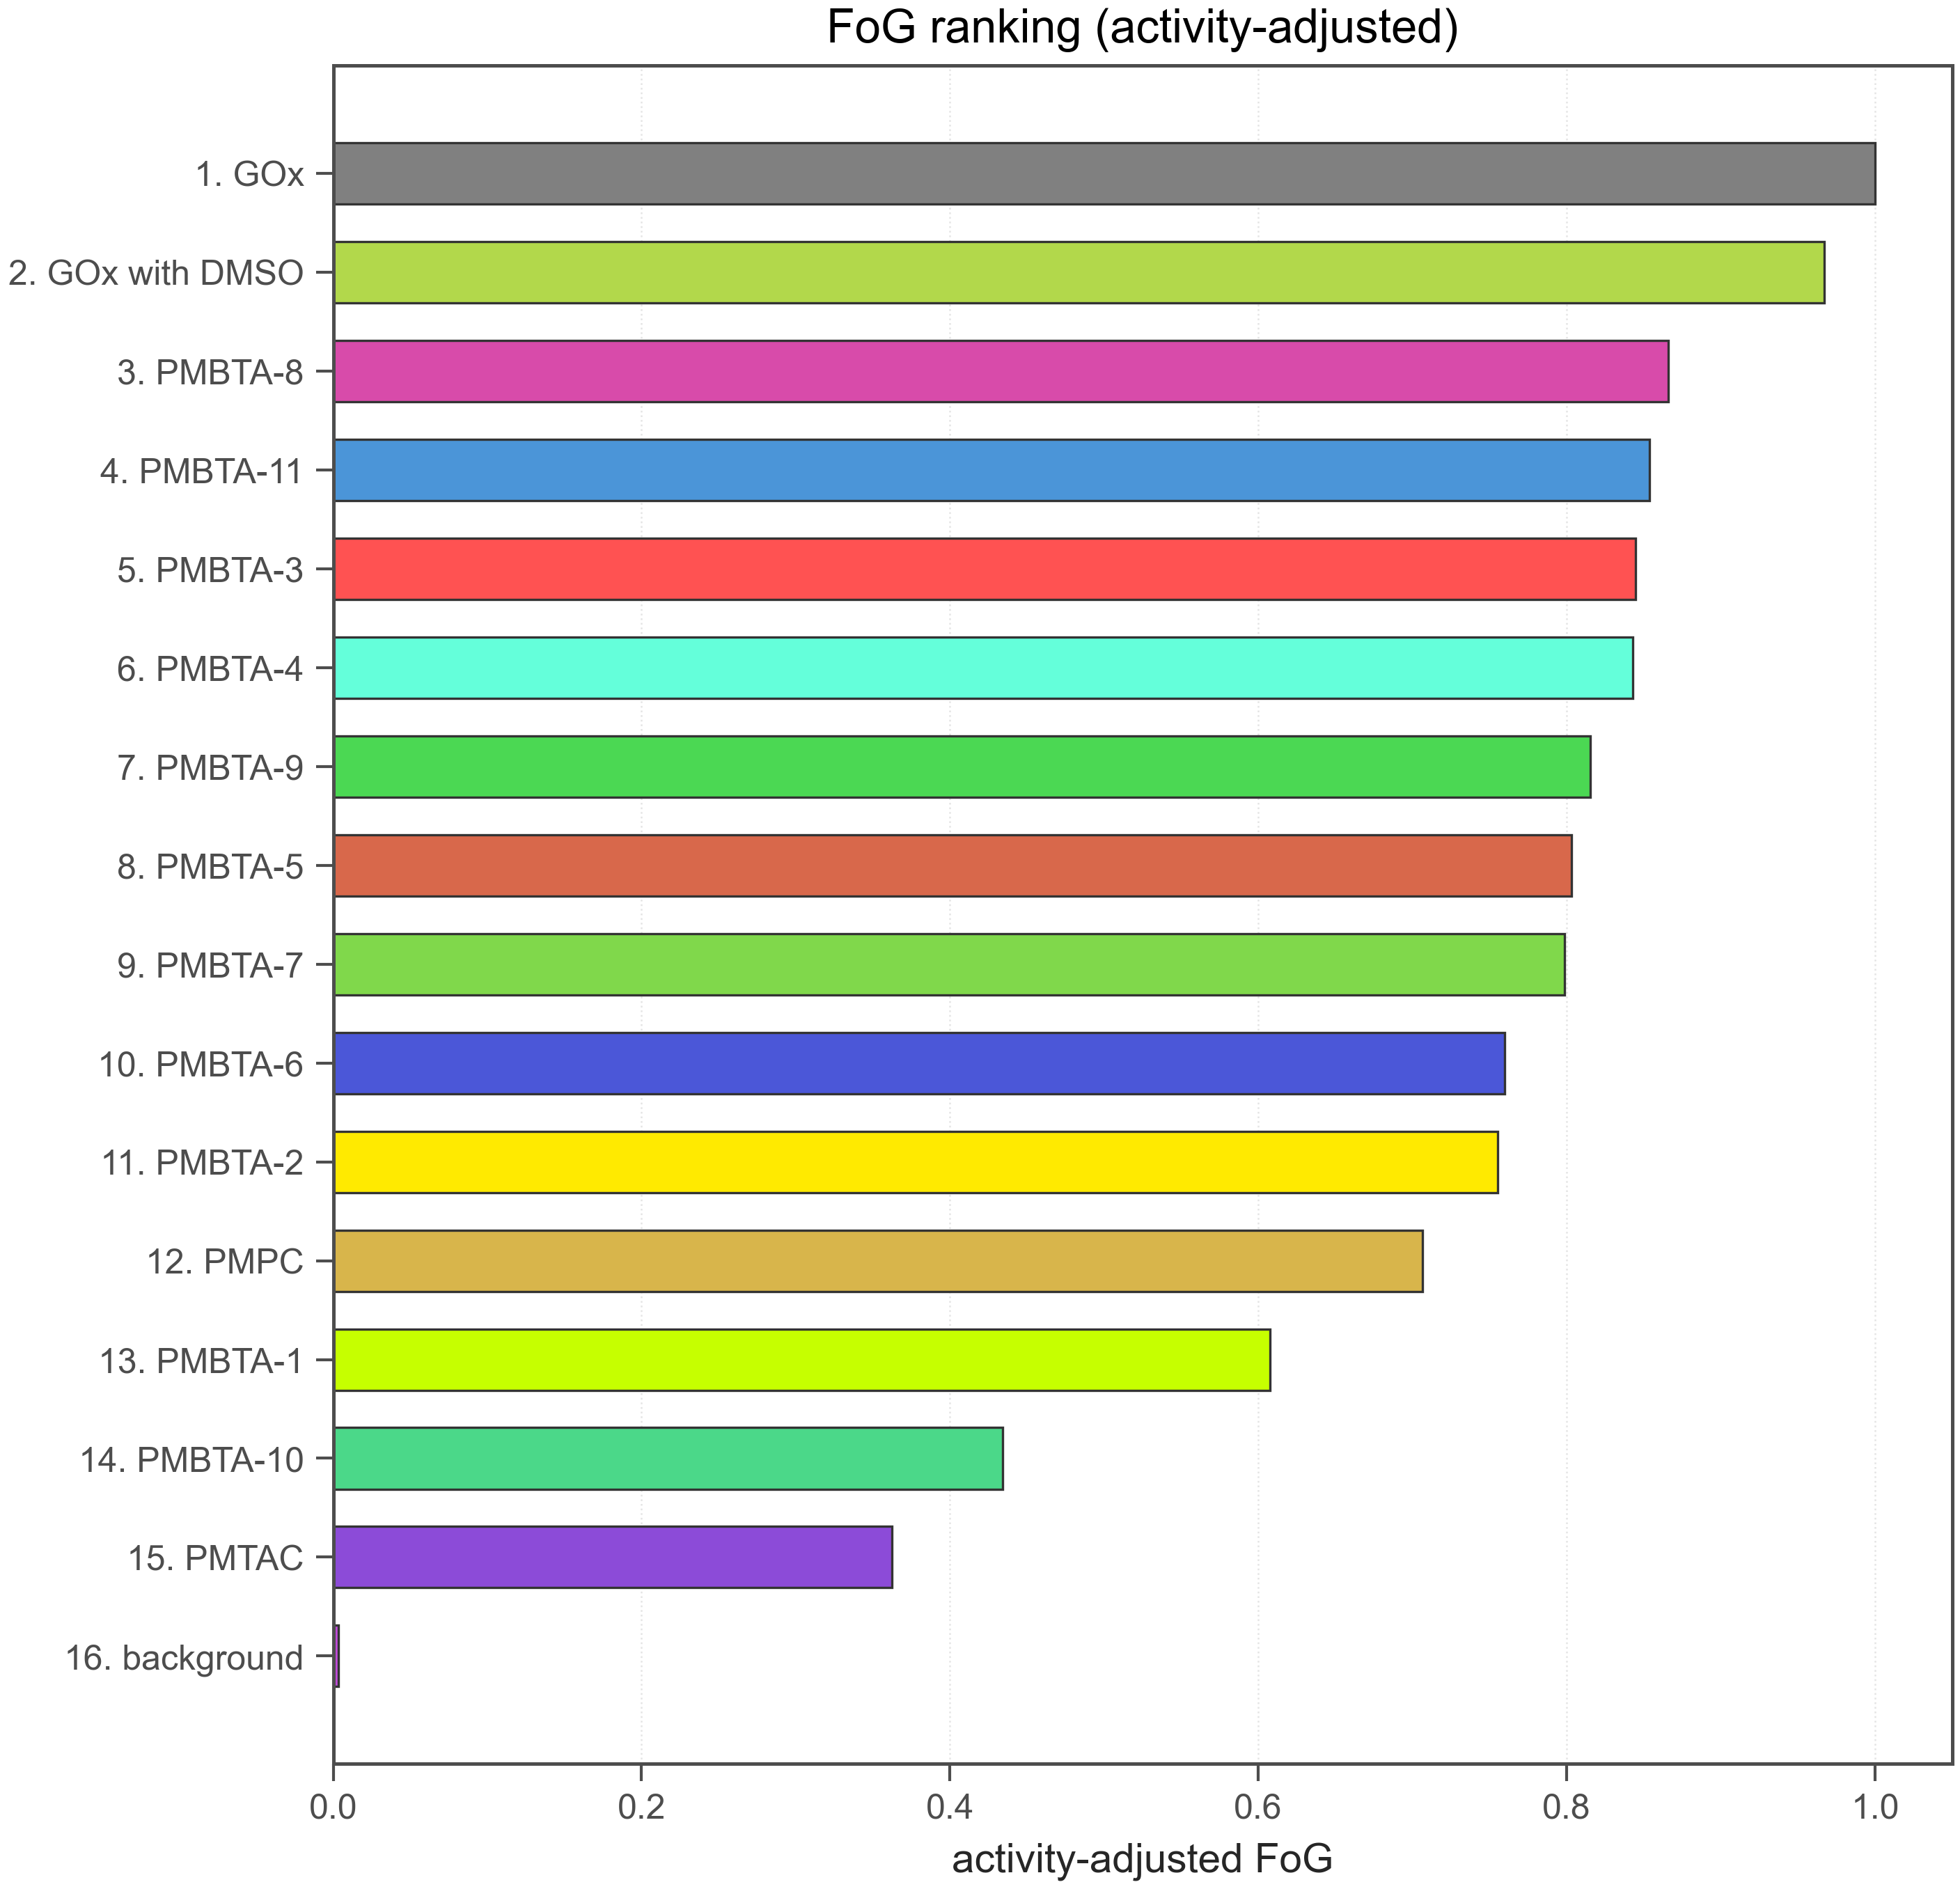

Source data for this figure (header and first rows):
run_id, polymer_id, fog, fog_activity_adjusted, log_fog, fog_missing_reason, gox_t50_same_run_min, t50_min, abs_activity_at_0, gox_abs_activity_at_0, abs0_vs_gox, activity_weight, t50_censored, use_for_bo, rank_fog
260209-1, GOx, 1.0, 1.0, 0.0, , 12.66, 12.66, 24.89, 24.89, 1.0, 1.0, 0, True, 1
260209-1, GOx with DMSO, 0.9671, 0.9671, -0.03347, , 12.66, 12.24, 25.0, 24.89, 1.004, 1.0, 0, True, 2
260209-1, PMBTA-8, 0.8658, 0.8658, -0.1441, , 12.66, 10.96, 25.14, 24.89, 1.01, 1.0, 0, True, 3
260209-1, PMBTA-11, 0.8536, 0.8536, -0.1583, , 12.66, 10.8, 27.69, 24.89, 1.113, 1.0, 0, True, 4
260209-1, PMBTA-3, 1.18, 0.8449, 0.1652, , 12.66, 14.93, 17.83, 24.89, 0.7163, 0.7163, 0, True, 5
260209-1, PMBTA-4, 0.8427, 0.8427, -0.1711, , 12.66, 10.67, 25.63, 24.89, 1.03, 1.0, 0, True, 6
260209-1, PMBTA-9, 0.8155, 0.8155, -0.2039, , 12.66, 10.32, 26.47, 24.89, 1.063, 1.0, 0, True, 7
260209-1, PMBTA-5, 0.8035, 0.8032, -0.2188, , 12.66, 10.17, 24.88, 24.89, 0.9996, 0.9996, 0, True, 8
260209-1, PMBTA-7, 0.7987, 0.7987, -0.2248, , 12.66, 10.11, 28.08, 24.89, 1.128, 1.0, 0, True, 9
260209-1, PMBTA-6, 0.7598, 0.7598, -0.2747, , 12.66, 9.617, 25.68, 24.89, 1.032, 1.0, 0, True, 10
260209-1, PMBTA-2, 0.8939, 0.7553, -0.1122, , 12.66, 11.31, 21.03, 24.89, 0.845, 0.845, 0, True, 11
260209-1, PMPC, 1.13, 0.7065, 0.1226, , 12.66, 14.31, 15.56, 24.89, 0.625, 0.625, 0, True, 12
260209-1, PMBTA-1, 0.6076, 0.6076, -0.4983, , 12.66, 7.69, 26.88, 24.89, 1.08, 1.0, 0, True, 13
260209-1, PMBTA-10, 0.76, 0.434, -0.2744, , 12.66, 9.62, 14.21, 24.89, 0.571, 0.571, 0, True, 14
260209-1, PMTAC, 0.4372, 0.3622, -0.8275, , 12.66, 5.533, 20.62, 24.89, 0.8285, 0.8285, 0, True, 15
260209-1, background, 0.6194, 0.003318, -0.4789, , 12.66, 7.841, 0.1333, 24.89, 0.005357, 0.005357, 0, True, 16
